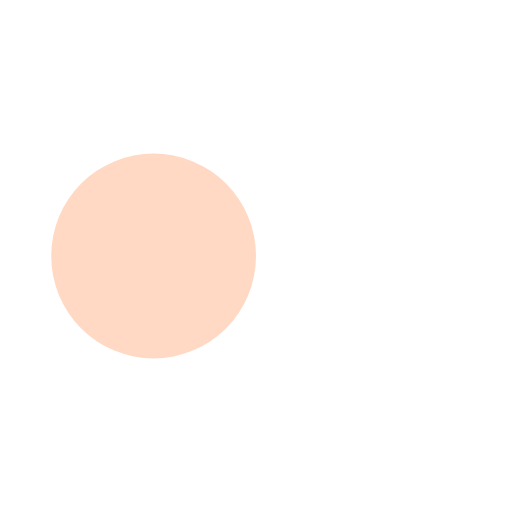
t = 0.00 s
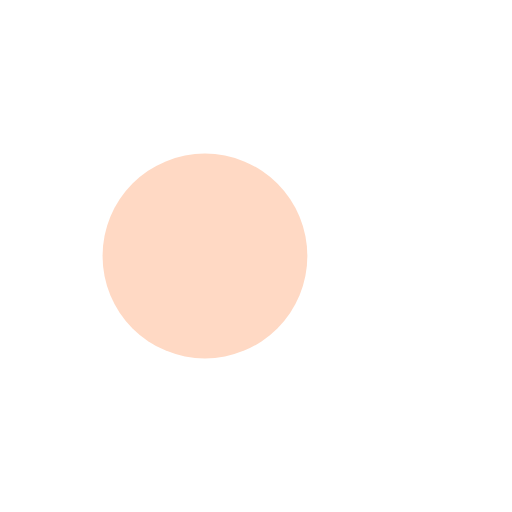
t = 0.16 s
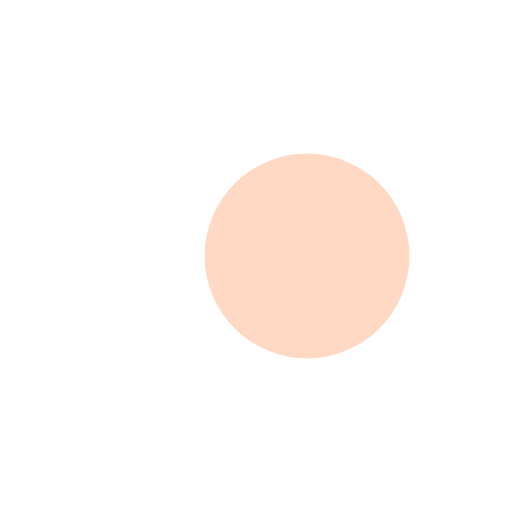
t = 0.49 s
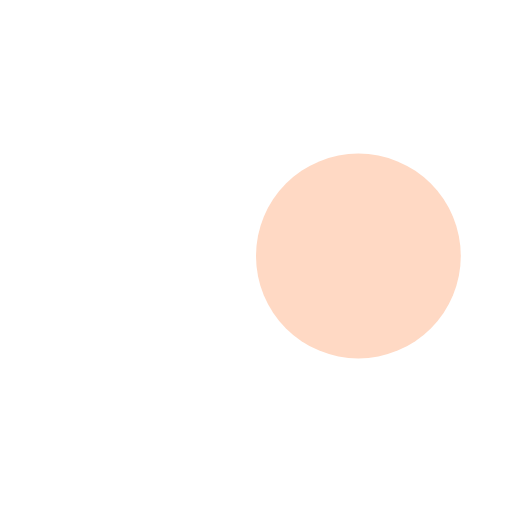
t = 0.65 s
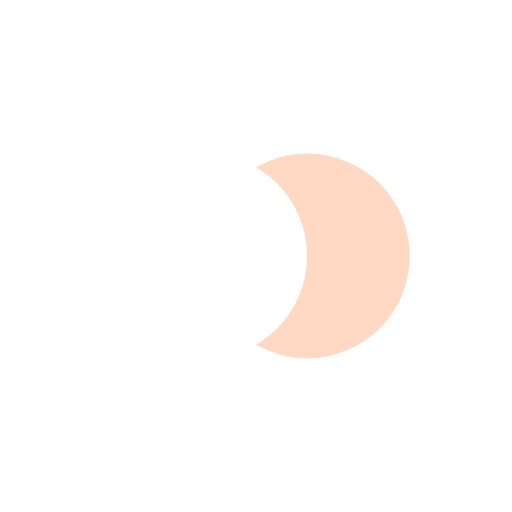
t = 0.81 s
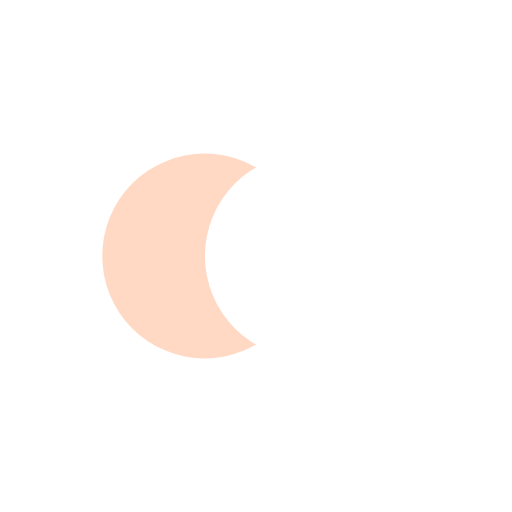
t = 1.14 s

The animated SVG that drew these frames (rendered in a browser with its animation timeline set to each time). Animation: 4 SMIL elements (animate=4); one cycle of 1.30 s, repeats indefinitely.

<svg width="200px"  height="200px"  xmlns="http://www.w3.org/2000/svg" viewBox="0 0 100 100" preserveAspectRatio="xMidYMid" class="lds-flickr" style="background: none;"><circle ng-attr-cx="{{config.cx1}}" cy="50" ng-attr-fill="{{config.c1}}" ng-attr-r="{{config.radius}}" cx="39.2308" fill="#ffffff" r="20"><animate attributeName="cx" calcMode="linear" values="30;70;30" keyTimes="0;0.5;1" dur="1.3" begin="-0.65s" repeatCount="indefinite"></animate></circle><circle ng-attr-cx="{{config.cx2}}" cy="50" ng-attr-fill="{{config.c2}}" ng-attr-r="{{config.radius}}" cx="60.7692" fill="#ffd9c4" r="20"><animate attributeName="cx" calcMode="linear" values="30;70;30" keyTimes="0;0.5;1" dur="1.3" begin="0s" repeatCount="indefinite"></animate></circle><circle ng-attr-cx="{{config.cx1}}" cy="50" ng-attr-fill="{{config.c1}}" ng-attr-r="{{config.radius}}" cx="39.2308" fill="#ffffff" r="20"><animate attributeName="cx" calcMode="linear" values="30;70;30" keyTimes="0;0.5;1" dur="1.3" begin="-0.65s" repeatCount="indefinite"></animate><animate attributeName="fill-opacity" values="0;0;1;1" calcMode="discrete" keyTimes="0;0.499;0.5;1" ng-attr-dur="{{config.speed}}s" repeatCount="indefinite" dur="1.3s"></animate></circle></svg>